2-way image classification set "quinoa_dataset" from GitHub (Spec74/Quinoa-CNN); label vocabulary: mildiu, sana.

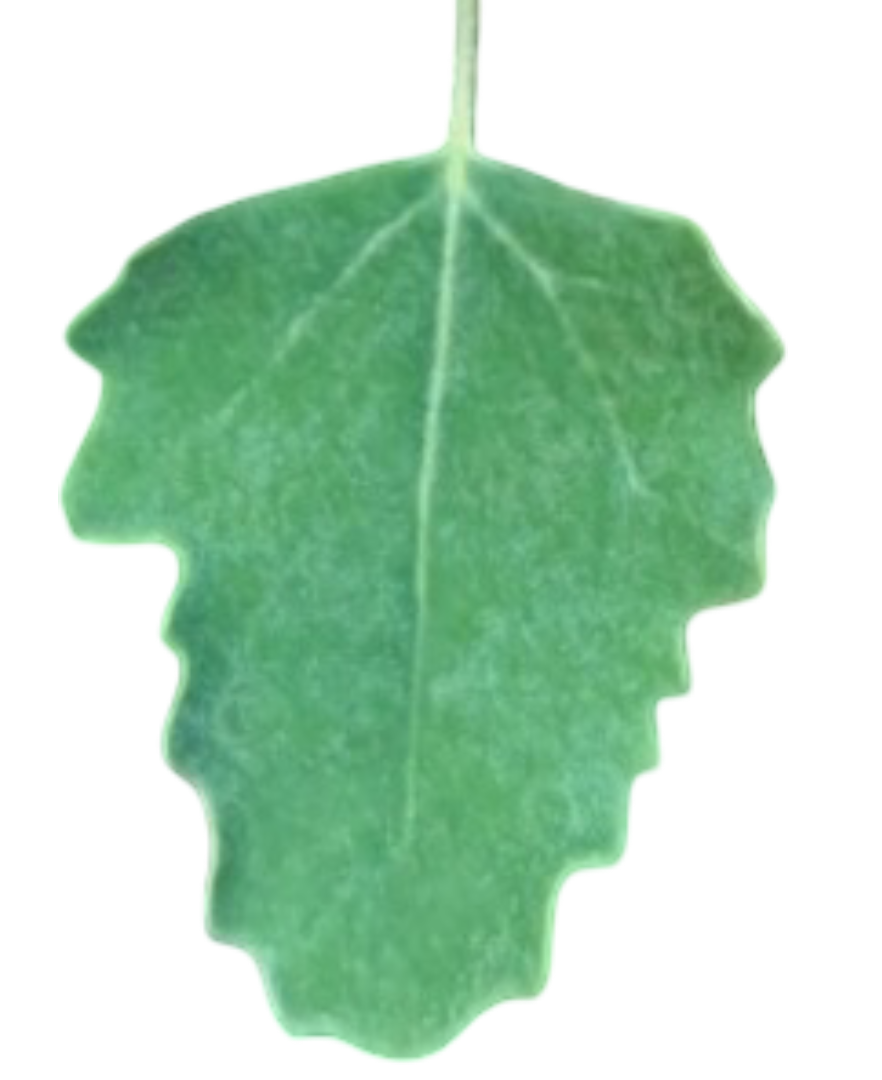
Label: sana

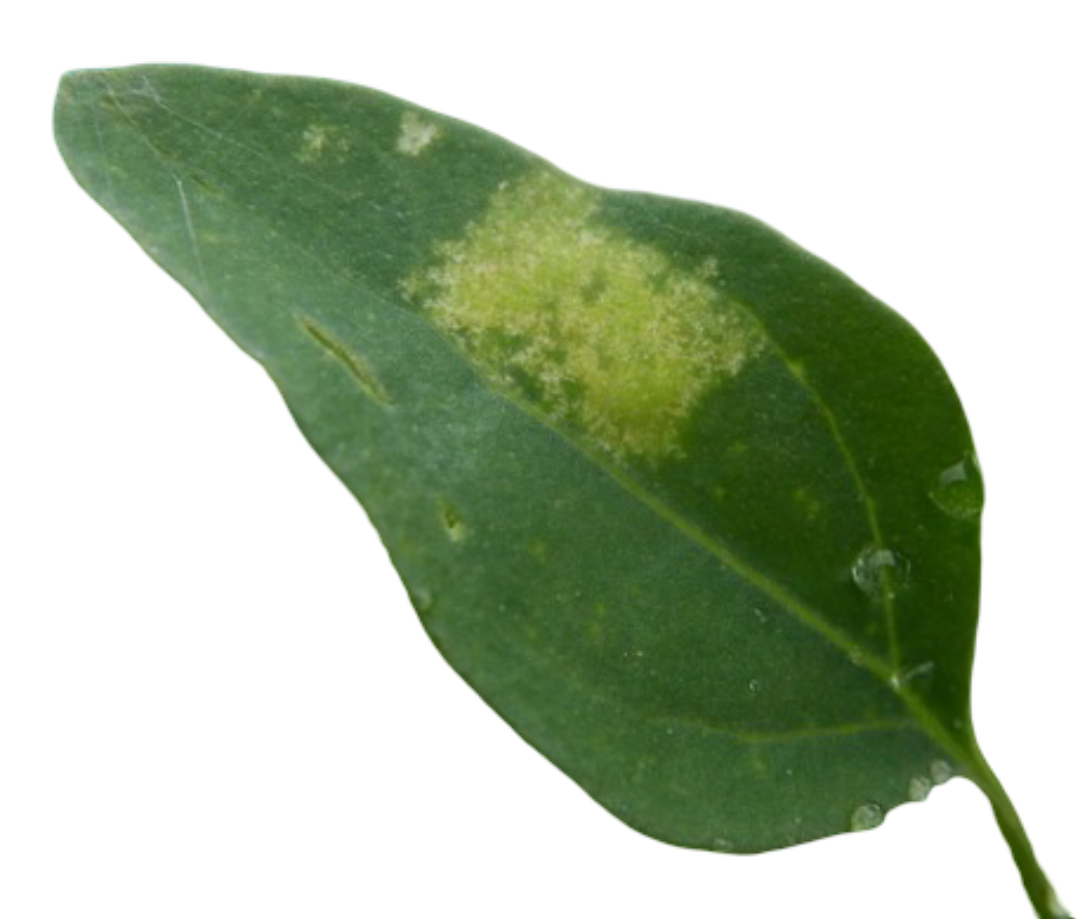
Label: mildiu

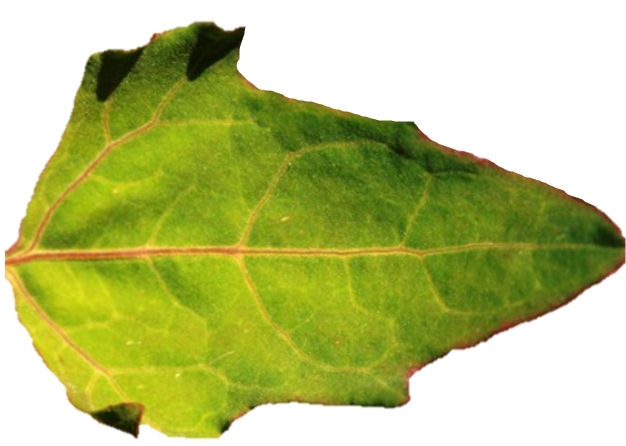
Label: sana

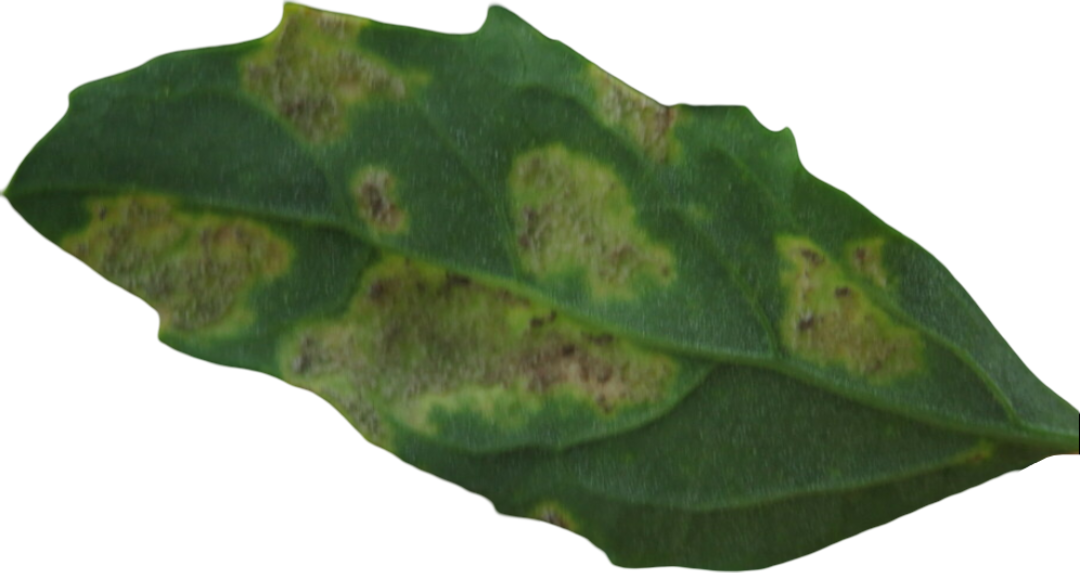
Label: mildiu

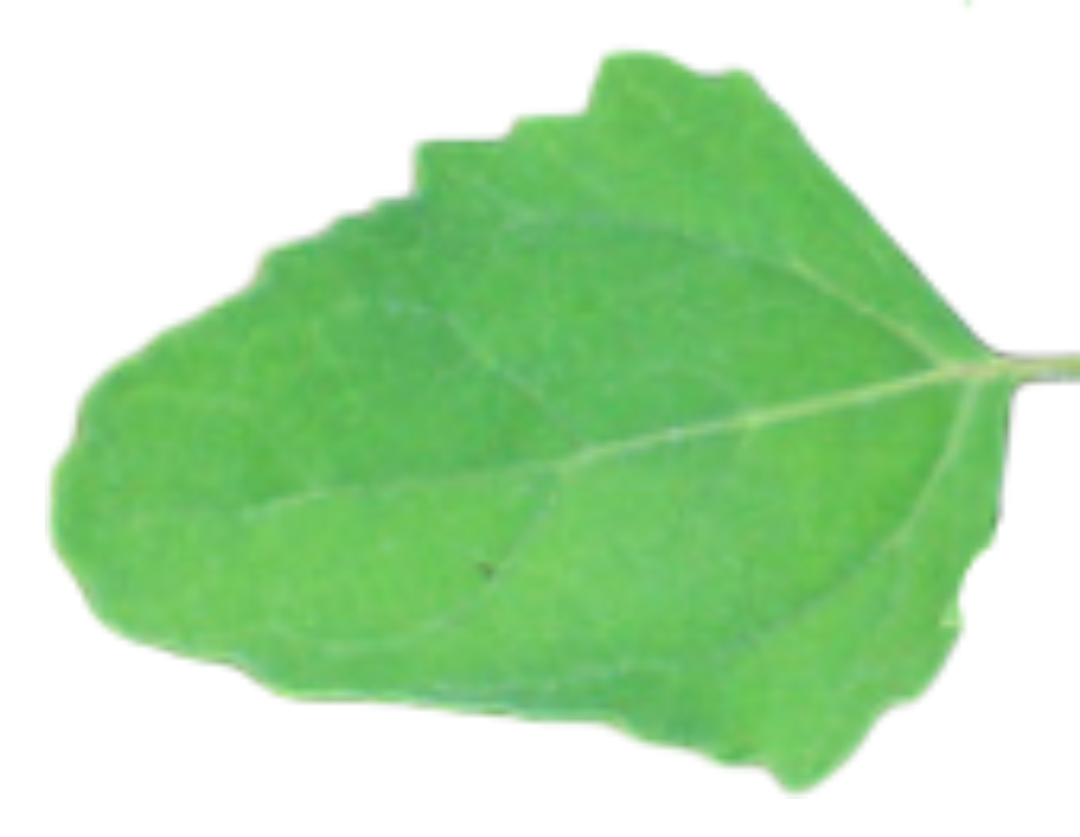
Label: sana

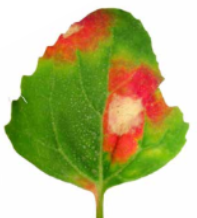
Label: mildiu
